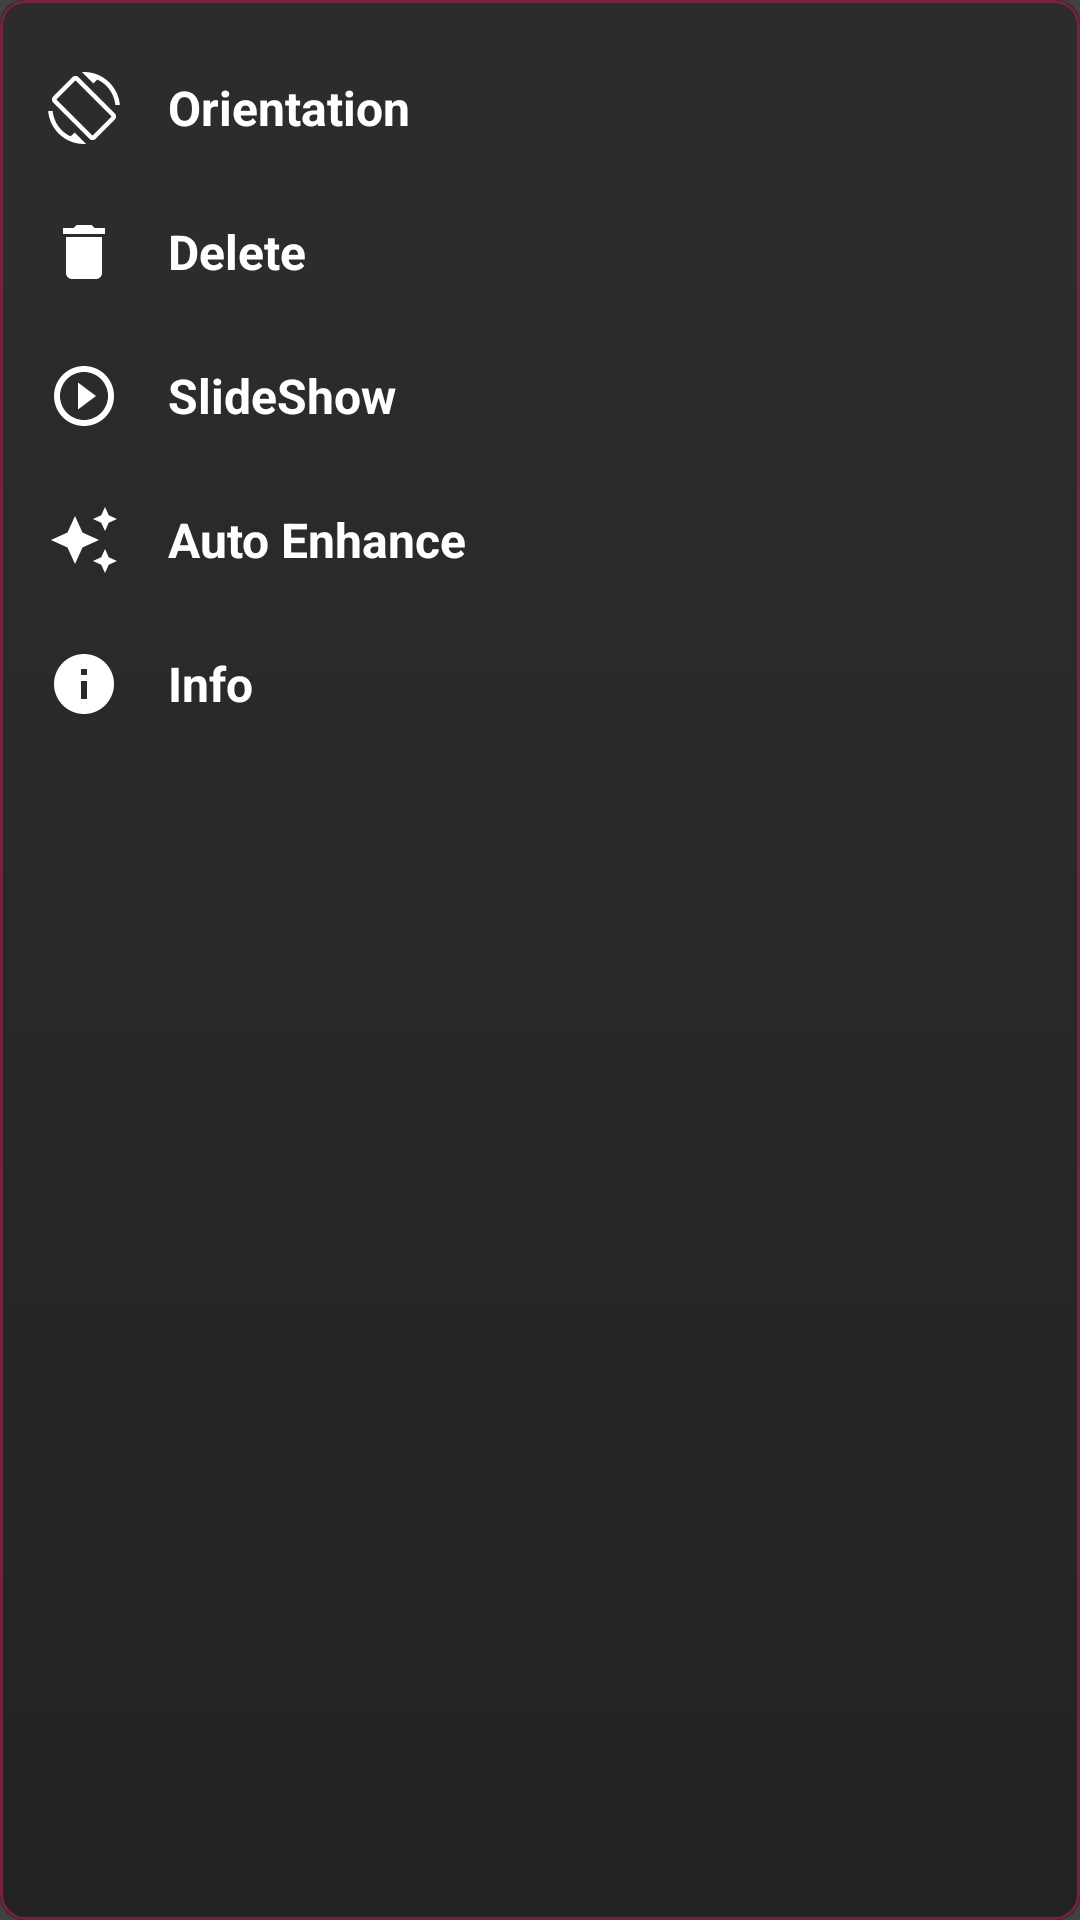

Here is an Android app screen rendered from its layout file. Give the layout XML and the strings, colors and styles it references.
<!-- AndroidManifest.xml: application theme Theme.MyApplication -->
<!-- res/layout/float_img_more.xml -->
<?xml version="1.0" encoding="utf-8"?>
<LinearLayout
    xmlns:android="http://schemas.android.com/apk/res/android"
    xmlns:app="http://schemas.android.com/apk/res-auto"
    android:layout_height="wrap_content"
    android:layout_width="match_parent"
    android:background="@drawable/round_bg_red_stroke"
    android:padding="12dp"
    android:layout_marginEnd="24dp"
    android:orientation="vertical">
    <LinearLayout
        android:layout_height="48dp"
        android:layout_width="match_parent"
        android:gravity="center_vertical"
        android:orientation="horizontal"
        android:id="@+id/btn_more_orientation">
        <ImageButton
            android:layout_height="wrap_content"
            android:layout_width="wrap_content"
            android:src="@drawable/ic_orientation"
            style="@style/StpBtn"
            android:layout_gravity="center_vertical|start" />
        <TextView
            android:layout_height="wrap_content"
            android:layout_width="wrap_content"
            android:gravity="center_vertical|start"
            style="@style/VMTxt"
            android:text="Orientation" />
    </LinearLayout>
    <LinearLayout
        android:layout_height="48dp"
        android:layout_width="match_parent"
        android:gravity="center_vertical"
        android:orientation="horizontal"
        android:id="@+id/btn_more_delete">
        <ImageButton
            android:layout_height="wrap_content"
            android:layout_width="wrap_content"
            android:src="@drawable/ic_delete"
            style="@style/StpBtn"
            android:layout_gravity="center_vertical|start" />
        <TextView
            android:layout_height="wrap_content"
            android:layout_width="wrap_content"
            android:gravity="center_vertical|start"
            style="@style/VMTxt"
            android:text="Delete" />
    </LinearLayout>
    <LinearLayout
        android:layout_height="48dp"
        android:layout_width="match_parent"
        android:gravity="center_vertical"
        android:orientation="horizontal"
        android:id="@+id/btn_more_slideshow">
        <ImageButton
            android:layout_height="wrap_content"
            android:layout_width="wrap_content"
            android:src="@drawable/ic_play_circle"
            style="@style/StpBtn"
            android:layout_gravity="center_vertical|start" />
        <TextView
            android:layout_height="wrap_content"
            android:layout_width="wrap_content"
            android:gravity="center_vertical|start"
            style="@style/VMTxt"
            android:text="SlideShow" />
    </LinearLayout>
    <LinearLayout
        android:layout_height="48dp"
        android:layout_width="match_parent"
        android:gravity="center_vertical"
        android:orientation="horizontal"
        android:id="@+id/btn_more_enhance">
        <ImageButton
            android:layout_height="wrap_content"
            android:layout_width="wrap_content"
            android:src="@drawable/ic_auto_enhance"
            style="@style/StpBtn"
            android:layout_gravity="center_vertical|start" />
        <TextView
            android:layout_height="wrap_content"
            android:layout_width="wrap_content"
            android:gravity="center_vertical|start"
            style="@style/VMTxt"
            android:text="Auto Enhance" />
    </LinearLayout>
    <LinearLayout
        android:layout_height="48dp"
        android:layout_width="match_parent"
        android:gravity="center_vertical"
        android:orientation="horizontal"
        android:id="@+id/btn_more_info">
        <ImageButton
            android:layout_height="wrap_content"
            android:layout_width="wrap_content"
            android:src="@drawable/ic_info"
            style="@style/StpBtn"
            android:layout_gravity="center_vertical|start" />
        <TextView
            android:layout_height="wrap_content"
            android:layout_width="wrap_content"
            android:gravity="center_vertical|start"
            style="@style/VMTxt"
            android:text="Info" />
    </LinearLayout>
</LinearLayout>
<!-- resources referenced by this layout -->
<resources>
  <!-- drawable ic_auto_enhance (drawable) -->
  <vector
      xmlns:android="http://schemas.android.com/apk/res/android"
      android:width="24dp"
      android:height="24dp"
      android:viewportWidth="24"
      android:viewportHeight="24">
      <path
          android:fillColor="@android:color/white"
          android:pathData="M19,9l1.25,-2.75L23,5l-2.75,-1.25L19,1l-1.25,2.75L15,5l2.75,1.25L19,9zM11.5,9.5L9,4 6.5,9.5 1,12l5.5,2.5L9,20l2.5,-5.5L17,12l-5.5,-2.5zM19,15l-1.25,2.75L15,19l2.75,1.25L19,23l1.25,-2.75L23,19l-2.75,-1.25L19,15z" />
  </vector>
  <!-- drawable ic_delete (drawable) -->
  <vector
      xmlns:android="http://schemas.android.com/apk/res/android"
      android:height="24dp"
      android:viewportHeight="24"
      android:viewportWidth="24"
      android:width="24dp">
      <path
          android:fillColor="@color/white"
          android:pathData="M6,19c0,1.1 0.9,2 2,2h8c1.1,0 2,-0.9 2,-2V7H6v12zM19,4h-3.5l-1,-1h-5l-1,1H5v2h14V4z"/>
  </vector>
  <!-- drawable ic_info (drawable) -->
  <vector xmlns:android="http://schemas.android.com/apk/res/android" android:height="24dp" android:viewportHeight="24" android:viewportWidth="24" android:width="24dp">
  
      <path android:fillColor="#FF000000" android:pathData="M12,2C6.48,2 2,6.48 2,12s4.48,10 10,10 10,-4.48 10,-10S17.52,2 12,2zM13,17h-2v-6h2v6zM13,9h-2L11,7h2v2z" />
  
  </vector>
  <!-- drawable ic_orientation (drawable) -->
  <vector xmlns:android="http://schemas.android.com/apk/res/android" android:height="24dp" android:viewportHeight="24" android:viewportWidth="24" android:width="24dp">
  
      <path android:fillColor="#FFFFFF" android:pathData="M16.48,2.52c3.27,1.55 5.61,4.72 5.97,8.48h1.5C23.44,4.84 18.29,0 12,0l-.66,.03 3.81,3.81 1.33,-1.32zm-6.25-.77c-.59,-.59 -1.54,-.59 -2.12,0L1.75,8.11c-.59,.59 -.59,1.54 0,2.12l12.02,12.02c.59,.59 1.54,.59 2.12,0l6.36,-6.36c.59,-.59 .59,-1.54 0,-2.12L10.23,1.75zm4.6,19.44L2.81,9.17l6.36,-6.36 12.02,12.02 -6.36,6.36zm-7.31,.29C4.25,19.94 1.91,16.76 1.55,13H.05C.56,19.16 5.71,24 12,24l.66,-.03 -3.81,-3.81 -1.33,1.32z" />
  
  </vector>
  <!-- drawable ic_play_circle (drawable) -->
  <vector
  xmlns:android="http://schemas.android.com/apk/res/android"
  android:width="24dp"
  android:height="24dp"
  android:viewportWidth="24"
  android:viewportHeight="24">
      <path
      android:fillColor="@color/white"
      android:pathData="M10,16.5l6,-4.5 -6,-4.5v9zM12,2C6.48,2 2,6.48 2,12s4.48,10 10,10 10,-4.48 10,-10S17.52,2 12,2zM12,20c-4.41,0 -8,-3.59 -8,-8s3.59,-8 8,-8 8,3.59 8,8 -3.59,8 -8,8z" />
  </vector>
  <style name="StpBtn">
          <item name="android:layout_width">36dp</item>
          <item name="android:layout_height">36dp</item>
          <item name="android:background">?attr/selectableItemBackgroundBorderless</item>
          <item name="android:padding">4dp</item>
          <item name="android:scaleType">fitCenter</item>
          <item name="android:tint">@color/white</item>
          <item name="android:layout_centerVertical">true</item>
      </style>
  <style name="VMTxt">
          <item name="android:layout_width">wrap_content</item>
          <item name="android:layout_height">wrap_content</item>
          <item name="android:textColor">@color/white</item>
          <item name="android:textSize">16sp</item>
          <item name="android:textStyle">bold</item>
          <item name="android:paddingHorizontal">12sp</item>
          <item name="android:layout_gravity">center_vertical</item>
          <item name="android:layout_centerVertical">true</item>
      </style>
  <color name="white">#FFFFFFFF</color>
  <color name="black">#FF000000</color>
  <color name="clr_PrimDark">#FF600020</color>
</resources>
